13-way image classification set "Vegetable Images" from GitHub (VeggieHealth/ML-Projects); label vocabulary: Cassava_leaves, Enoki_mushrooms, Gnetum_gnemon, Jamur_Kancing, Red Spinach, Spinach, bayam_hijau, bean_sprouts, sawi_hijau, sawi_putih, spinach, string_bean, water_spinach.

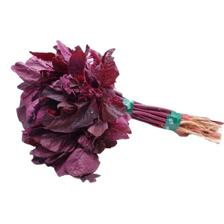
Label: Spinach

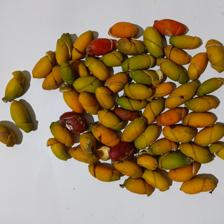
Label: Gnetum_gnemon

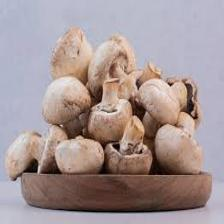
Label: Jamur_Kancing

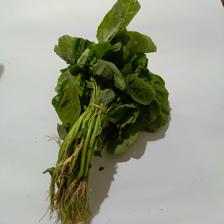
Label: bayam_hijau

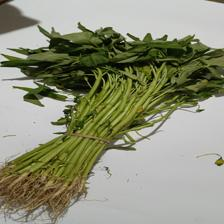
Label: water_spinach

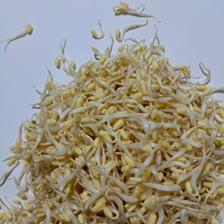
Label: bean_sprouts
